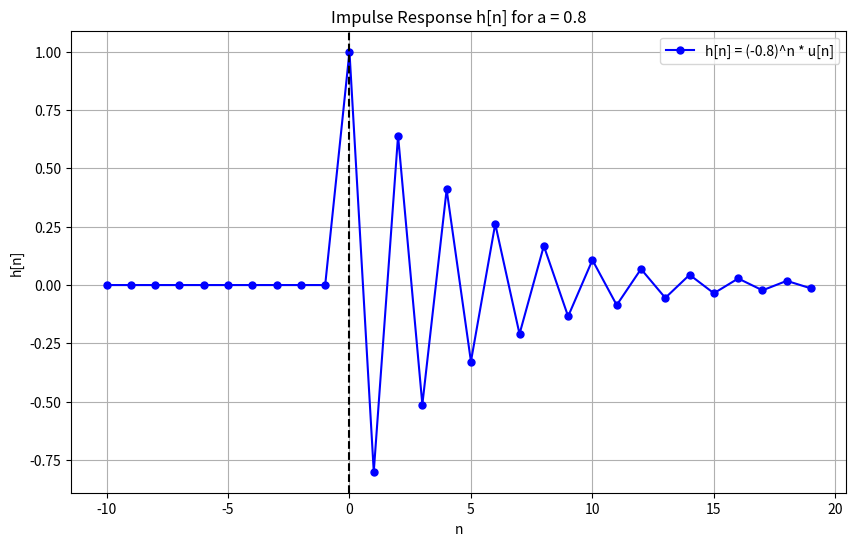

Python code for this plot:
import numpy as np
import matplotlib.pyplot as plt

# Define parameters
a = 0.8  # You can change the value of 'a' to see the effect
n = np.arange(-10, 20, 1)  # Range of n

# Define h[n] = (-a)^n * u[n], where u[n] is 1 for n >= 0
h_n = ((-a) ** n) * (n >= 0)  # u[n] is 1 for n >= 0

# Plot h[n] using plot instead of stem
plt.figure(figsize=(10, 6))
plt.plot(n, h_n, 'bo-', label=f'h[n] = (-{a})^n * u[n]', markersize=5)
plt.title(f"Impulse Response h[n] for a = {a}")
plt.xlabel("n")
plt.ylabel("h[n]")
plt.grid(True)
plt.axvline(0, color='k', linestyle='--')  # Show n=0 line
plt.legend()
plt.show()

# Causality
is_causal = np.all(h_n[n < 0] == 0)  # h[n] is zero for n < 0
print(f'Causal: {"Yes" if is_causal else "No"}')

# Memory
# If h[n] depends on past or future values, it has memory
has_memory = "Yes" if a != 0 else "No"
print(f'Memory: {has_memory}')

# Stability
# A system is stable if the sum of the absolute values of h[n] is finite
stable = np.sum(np.abs(h_n)) < np.inf  # Summing the absolute values to check
print(f'Stable: {"Yes" if stable else "No"}')
